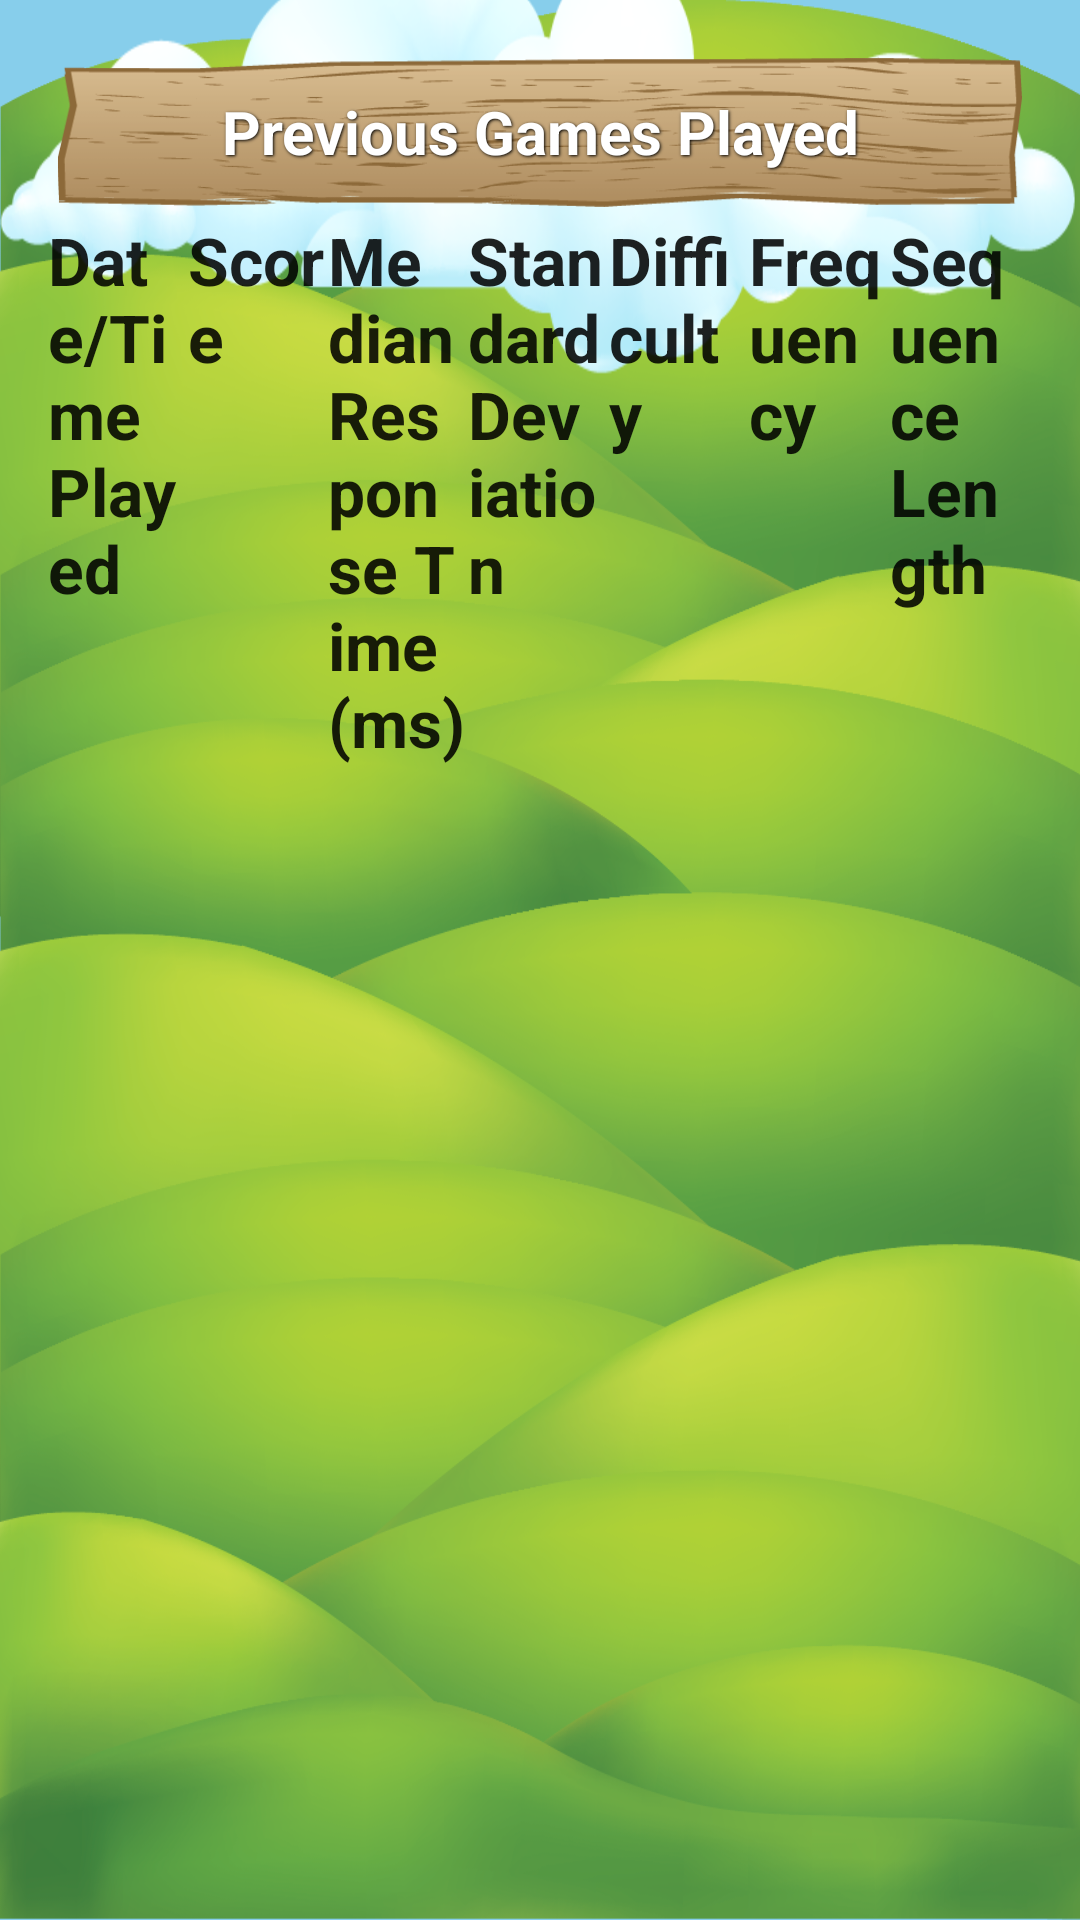

Android layout source for this screen:
<!-- AndroidManifest.xml: application theme MyTheme2 -->
<!-- res/layout/activity_patient_logs.xml -->
<?xml version="1.0" encoding="utf-8"?>
<RelativeLayout xmlns:android="http://schemas.android.com/apk/res/android"
    xmlns:app="http://schemas.android.com/apk/res-auto"
    android:id="@+id/patientLog"
    android:layout_width="fill_parent"
    android:layout_height="fill_parent"
    android:background="@color/background"
    android:orientation="vertical">

    <include layout="@layout/background_field" />

    <include layout="@layout/background_clouds" />

    <include layout="@layout/background_grass" />

    <LinearLayout
        android:layout_width="wrap_content"
        android:layout_height="match_parent"
        android:layout_centerHorizontal="true"
        android:layout_marginLeft="16dp"
        android:layout_marginRight="16dp"
        android:layout_marginTop="16dp"
        android:orientation="vertical">

        <TextView
            android:id="@+id/pLogTitle"
            style="@style/ButtonText"
            android:layout_width="wrap_content"
            android:layout_height="50dp"
            android:layout_gravity="center_vertical|center_horizontal"
            android:background="@drawable/button_sign_long2"
            android:gravity="center"
            android:text="Previous Games Played" />

        <ScrollView
            android:id="@+id/scrollLog"
            android:layout_width="match_parent"
            android:layout_height="wrap_content"
            android:layout_alignParentBottom="true"
            android:layout_alignParentLeft="true"
            android:layout_alignParentStart="true"
            android:layout_below="@+id/pLogTitle">

            <LinearLayout
                android:id="@+id/LogInfo"
                android:layout_width="match_parent"
                android:layout_height="wrap_content"
                android:orientation="vertical" />
        </ScrollView>


        <LinearLayout
            android:id="@+id/listview_title"
            android:layout_width="fill_parent"
            android:layout_height="wrap_content">

            <TextView
                android:layout_width="0dip"
                android:layout_height="wrap_content"
                android:layout_gravity="left"
                android:layout_weight=".1"
                android:text="Date/Time Played"
                android:textAppearance="?android:attr/textAppearanceLarge"
                android:textStyle="bold" />

            <TextView
                android:layout_width="0dip"
                android:layout_height="wrap_content"
                android:layout_gravity="left"
                android:layout_weight=".1"
                android:text="Score"
                android:textAppearance="?android:attr/textAppearanceLarge"
                android:textStyle="bold" />

            <TextView
                android:layout_width="0dip"
                android:layout_height="wrap_content"
                android:layout_gravity="left"
                android:layout_weight=".1"
                android:text="Median Response Time (ms)"
                android:textAppearance="?android:attr/textAppearanceLarge"
                android:textStyle="bold" />

            <TextView
                android:layout_width="0dip"
                android:layout_height="wrap_content"
                android:layout_gravity="left"
                android:layout_weight=".1"
                android:text="Standard Deviation"
                android:textAppearance="?android:attr/textAppearanceLarge"
                android:textStyle="bold" />

            <TextView
                android:layout_width="0dip"
                android:layout_height="wrap_content"
                android:layout_gravity="left"
                android:layout_weight=".1"
                android:text="Difficulty"
                android:textAppearance="?android:attr/textAppearanceLarge"
                android:textStyle="bold" />

            <TextView
                android:layout_width="0dip"
                android:layout_height="wrap_content"
                android:layout_gravity="left"
                android:layout_weight=".1"
                android:text="Frequency"
                android:textAppearance="?android:attr/textAppearanceLarge"
                android:textStyle="bold" />

            <TextView
                android:layout_width="0dip"
                android:layout_height="wrap_content"
                android:layout_gravity="left"
                android:layout_weight=".1"
                android:text="Sequence Length"
                android:textAppearance="?android:attr/textAppearanceLarge"
                android:textStyle="bold" />

        </LinearLayout>

        <ListView
            android:id="@+id/resultsListView"
            android:layout_width="fill_parent"
            android:layout_height="wrap_content"
            android:layout_below="@id/header" />

    </LinearLayout>
</RelativeLayout>
<!-- res/layout/background_field.xml (included above) -->
<RelativeLayout xmlns:android="http://schemas.android.com/apk/res/android"
    android:id="@+id/field"
    android:layout_width="fill_parent"
    android:layout_height="fill_parent"
    android:layout_alignParentLeft="true"
    android:layout_alignParentStart="true"
    android:layout_alignParentBottom="true"
    android:background="@drawable/field_portrait"
    android:orientation="horizontal" />
<!-- res/layout/background_clouds.xml (included above) -->
<RelativeLayout xmlns:android="http://schemas.android.com/apk/res/android"
    android:id="@+id/clouds"
    android:layout_width="fill_parent"
    android:layout_height="wrap_content"
    android:background="@drawable/clouds"
    android:layout_marginTop="-50dp" />
<!-- res/layout/background_grass.xml (included above) -->
<?xml version="1.0" encoding="utf-8"?>
<RelativeLayout xmlns:android="http://schemas.android.com/apk/res/android"
    android:id="@+id/grass"
android:layout_width="fill_parent"
android:layout_height="wrap_content" android:layout_alignParentBottom="true" android:background="@drawable/background_grass"
android:orientation="horizontal" />
<!-- resources referenced by this layout -->
<resources>
  <color name="background">#87ceeb</color>
  <!-- drawable button_sign_long2: png bitmap (drawable, 18936 bytes) -->
  <!-- drawable clouds: png bitmap (drawable-hdpi, 53497 bytes) -->
  <!-- drawable field_portrait: png bitmap (drawable-hdpi, 621861 bytes) -->
  <style name="ButtonText">
          <item name="android:layout_width">fill_parent</item>
          <item name="android:layout_height">wrap_content</item>
          <item name="android:textColor">#ffffff</item>
          <item name="android:gravity">center</item>
          <item name="android:layout_margin">3dp</item>
          <item name="android:textSize">20dp</item>
          <item name="android:textStyle">bold</item>
          <item name="android:shadowColor">#000000</item>
          <item name="android:shadowDx">1</item>
          <item name="android:shadowDy">1</item>
          <item name="android:shadowRadius">2</item>
      </style>
  <style name="MyTheme2" parent="@style/Theme.AppCompat.Light.DarkActionBar">
          <item name="android:windowBackground">@drawable/gradient</item>
          <item name="android:alertDialogStyle">@style/MyAlertDialog</item>
          <item name="android:windowEnableSplitTouch">false</item>
          <item name="android:splitMotionEvents">false</item>
          <item name="android:actionBarStyle">@style/MyActionBar2</item>
  
          
          <item name="actionBarStyle">@style/MyActionBar2</item>
      </style>
  <!-- drawable gradient (drawable-hdpi) -->
  <?xml version="1.0" encoding="utf-8"?>
  <bitmap xmlns:android="http://schemas.android.com/apk/res/android"
      android:src="@drawable/background_gradient"
      android:scaleType="centerInside"
      android:adjustViewBounds="true"/>
  <style name="MyAlertDialog" parent="android:style/Theme.Holo.Light.Dialog">
          <item name="android:windowActionBar">false</item>
          <item name="android:windowNoTitle">true</item>
      </style>
  <style name="MyActionBar2" parent="@style/Widget.AppCompat.Light.ActionBar">
          <item name="android:background">#FFFFFFFF</item>
          <item name="android:windowActionBarOverlay">true</item>
  
          
          <item name="windowActionBarOverlay">true</item>
      </style>
</resources>
